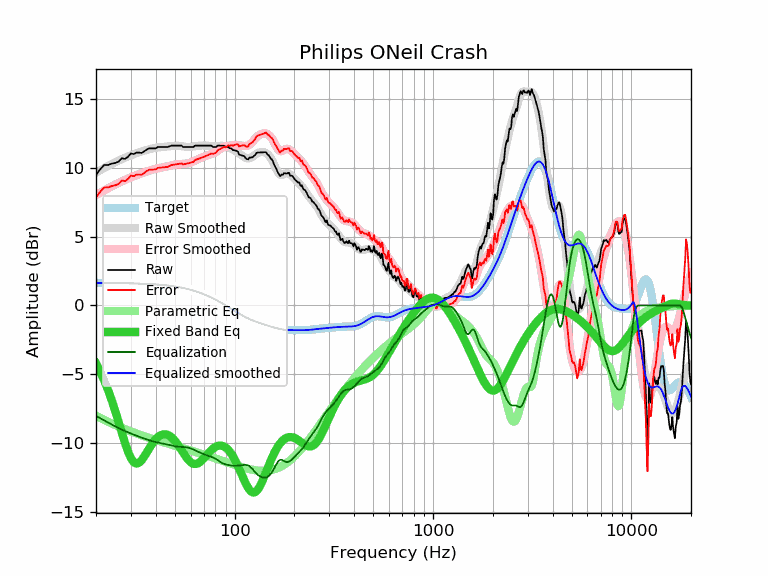

Source data for this figure (header and first rows):
frequency, raw, error, smoothed, error_smoothed, equalization, parametric_eq, equalized_raw, equalized_smoothed, target
20, 9.50, 7.86, 9.67, 8.03, -8.03, -4.22, 1.47, 1.64, 1.64
21, 9.91, 8.27, 9.84, 8.20, -8.20, -4.81, 1.70, 1.64, 1.64
22, 10.22, 8.58, 10.00, 8.37, -8.37, -5.45, 1.85, 1.64, 1.64
23, 10.22, 8.59, 10.16, 8.52, -8.52, -6.15, 1.70, 1.63, 1.63
24, 10.32, 8.69, 10.30, 8.66, -8.66, -6.90, 1.66, 1.63, 1.63
25, 10.37, 8.74, 10.43, 8.80, -8.80, -7.68, 1.57, 1.63, 1.63
26, 10.46, 8.84, 10.54, 8.92, -8.92, -8.48, 1.54, 1.62, 1.62
27, 10.72, 9.10, 10.65, 9.03, -9.03, -9.27, 1.69, 1.62, 1.62
28, 10.66, 9.04, 10.75, 9.14, -9.14, -10.01, 1.52, 1.62, 1.62
29, 10.82, 9.21, 10.84, 9.23, -9.23, -10.64, 1.59, 1.61, 1.61
30, 11.06, 9.45, 10.93, 9.32, -9.32, -11.12, 1.74, 1.61, 1.61
31, 11.01, 9.41, 11.01, 9.40, -9.40, -11.41, 1.61, 1.60, 1.60
32, 11.12, 9.52, 11.08, 9.48, -9.48, -11.51, 1.64, 1.60, 1.60
33, 11.12, 9.53, 11.14, 9.55, -9.55, -11.44, 1.57, 1.59, 1.59
34, 11.10, 9.52, 11.20, 9.62, -9.62, -11.26, 1.48, 1.58, 1.58
35, 11.22, 9.64, 11.26, 9.69, -9.69, -11.00, 1.53, 1.58, 1.58
36, 11.34, 9.77, 11.31, 9.75, -9.75, -10.71, 1.59, 1.57, 1.57
37, 11.43, 9.87, 11.36, 9.80, -9.80, -10.43, 1.63, 1.56, 1.56
38, 11.43, 9.88, 11.41, 9.86, -9.86, -10.16, 1.57, 1.55, 1.55
39, 11.43, 9.89, 11.44, 9.90, -9.90, -9.93, 1.53, 1.54, 1.54
40, 11.43, 9.90, 11.47, 9.94, -9.94, -9.74, 1.49, 1.53, 1.53
41, 11.53, 10.01, 11.49, 9.98, -9.98, -9.59, 1.55, 1.52, 1.52
42, 11.53, 10.02, 11.51, 10.01, -10.01, -9.48, 1.52, 1.51, 1.51
43, 11.53, 10.04, 11.53, 10.04, -10.04, -9.41, 1.49, 1.49, 1.49
44, 11.53, 10.05, 11.54, 10.06, -10.06, -9.38, 1.47, 1.48, 1.48
45, 11.53, 10.07, 11.56, 10.09, -10.09, -9.38, 1.44, 1.46, 1.46
46, 11.53, 10.08, 11.57, 10.12, -10.12, -9.42, 1.41, 1.45, 1.45
47, 11.58, 10.15, 11.59, 10.16, -10.16, -9.49, 1.42, 1.43, 1.43
48, 11.63, 10.21, 11.60, 10.19, -10.19, -9.59, 1.44, 1.42, 1.42
49, 11.63, 10.23, 11.62, 10.22, -10.22, -9.71, 1.41, 1.40, 1.40
50, 11.63, 10.25, 11.62, 10.24, -10.24, -9.85, 1.39, 1.38, 1.38
51, 11.63, 10.27, 11.62, 10.27, -10.27, -10.01, 1.36, 1.36, 1.36
52, 11.63, 10.29, 11.62, 10.28, -10.28, -10.18, 1.35, 1.34, 1.34
53, 11.63, 10.31, 11.61, 10.29, -10.29, -10.36, 1.34, 1.32, 1.32
54, 11.63, 10.34, 11.59, 10.30, -10.30, -10.53, 1.33, 1.29, 1.29
55, 11.53, 10.26, 11.57, 10.30, -10.30, -10.71, 1.23, 1.27, 1.27
56, 11.53, 10.28, 11.55, 10.31, -10.31, -10.88, 1.22, 1.25, 1.25
57, 11.53, 10.31, 11.54, 10.32, -10.32, -11.04, 1.21, 1.22, 1.22
58, 11.53, 10.34, 11.53, 10.34, -10.34, -11.18, 1.19, 1.19, 1.19
59, 11.53, 10.36, 11.53, 10.37, -10.37, -11.31, 1.16, 1.17, 1.17
60, 11.53, 10.39, 11.54, 10.40, -10.40, -11.40, 1.13, 1.14, 1.14
61, 11.53, 10.42, 11.55, 10.44, -10.44, -11.47, 1.09, 1.11, 1.11
62, 11.53, 10.45, 11.57, 10.49, -10.49, -11.52, 1.04, 1.08, 1.08
63, 11.63, 10.58, 11.58, 10.54, -10.54, -11.54, 1.09, 1.05, 1.05
64, 11.63, 10.61, 11.60, 10.58, -10.58, -11.53, 1.05, 1.02, 1.02
65, 11.63, 10.64, 11.62, 10.63, -10.63, -11.50, 1.00, 0.99, 0.99
66, 11.63, 10.68, 11.63, 10.67, -10.67, -11.45, 0.96, 0.95, 0.95
67, 11.63, 10.71, 11.63, 10.71, -10.71, -11.38, 0.92, 0.92, 0.92
68, 11.63, 10.75, 11.64, 10.75, -10.75, -11.30, 0.88, 0.88, 0.88
69, 11.63, 10.78, 11.64, 10.79, -10.79, -11.21, 0.84, 0.85, 0.85
70, 11.63, 10.82, 11.64, 10.83, -10.83, -11.12, 0.80, 0.81, 0.81
71, 11.63, 10.85, 11.64, 10.86, -10.86, -11.02, 0.77, 0.78, 0.78
72, 11.63, 10.89, 11.63, 10.89, -10.89, -10.92, 0.74, 0.74, 0.74
73, 11.63, 10.93, 11.63, 10.93, -10.93, -10.82, 0.70, 0.70, 0.70
74, 11.63, 10.97, 11.62, 10.95, -10.95, -10.72, 0.68, 0.66, 0.66
75, 11.63, 11.01, 11.61, 10.98, -10.98, -10.63, 0.65, 0.62, 0.62
76, 11.63, 11.04, 11.59, 11.01, -11.01, -10.55, 0.62, 0.59, 0.59
77, 11.60, 11.05, 11.58, 11.04, -11.04, -10.47, 0.56, 0.55, 0.55
78, 11.53, 11.02, 11.57, 11.07, -11.07, -10.40, 0.46, 0.51, 0.51
79, 11.53, 11.06, 11.57, 11.10, -11.10, -10.34, 0.43, 0.47, 0.47
... 553 more rows
